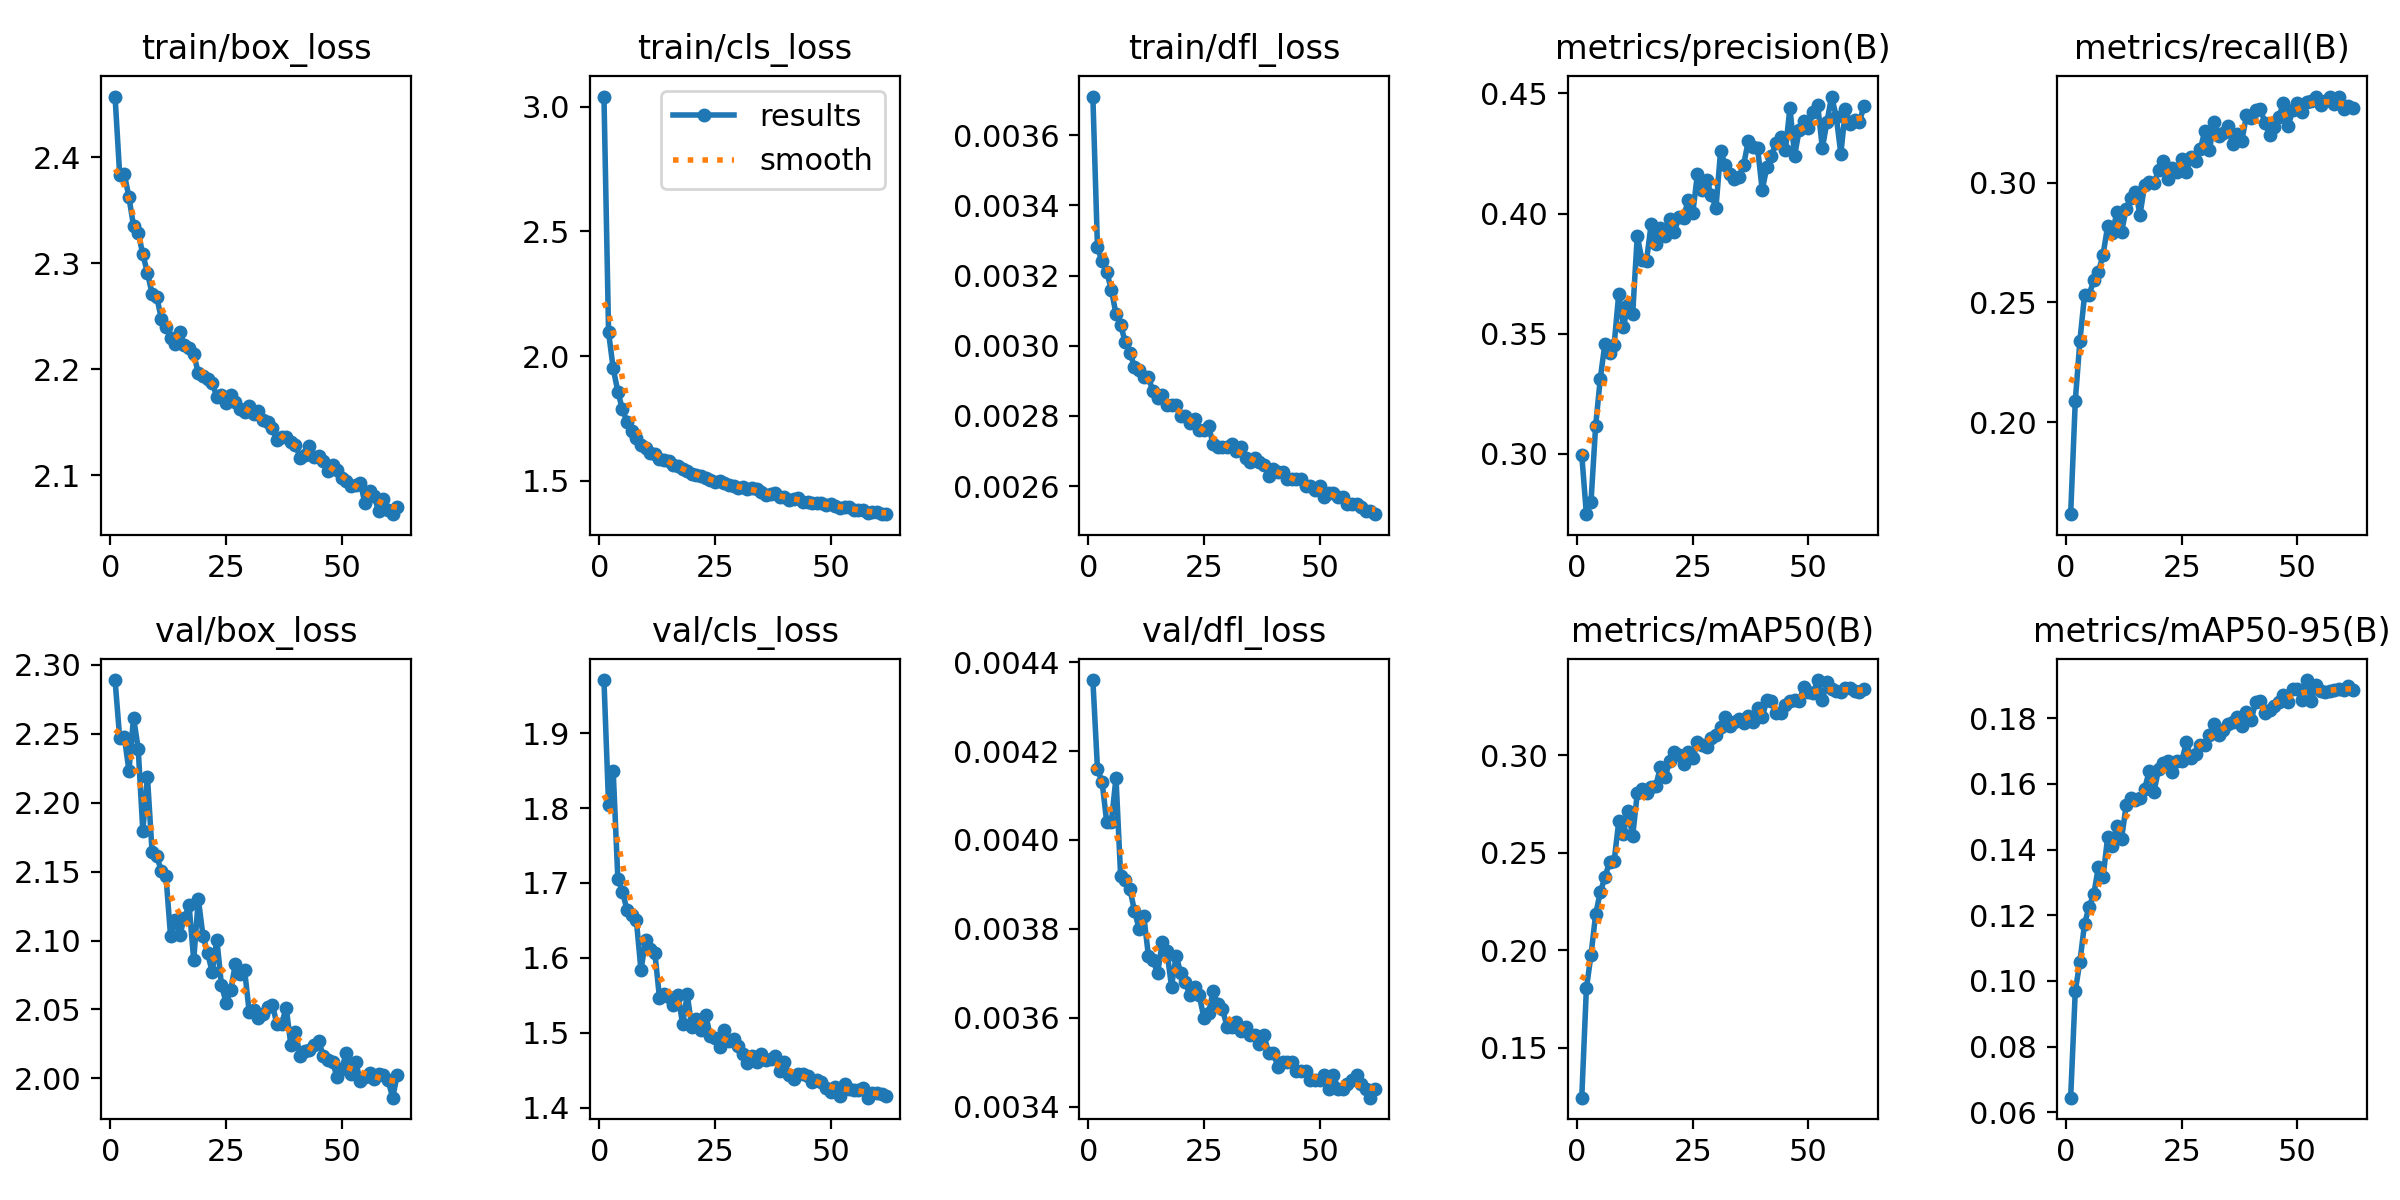

The file beside this chart, header and first rows:
epoch, time, train/box_loss, train/cls_loss, train/dfl_loss, metrics/precision(B), metrics/recall(B), metrics/mAP50(B), metrics/mAP50-95(B), val/box_loss, val/cls_loss, val/dfl_loss, lr/pg0, lr/pg1, lr/pg2, lr/pg3, lr/pg4, lr/pg5, lr/pg6, lr/pg7
1, 200.8, 2.457, 3.041, 0.00371, 0.2996, 0.1615, 0.1244, 0.06448, 2.289, 1.971, 0.00436, 0.009975, 0.003325, 0.009975, 0.003325, 0.009975, 0.003325, 0.009975, 0.003325
2, 332, 2.383, 2.095, 0.00328, 0.275, 0.2087, 0.1804, 0.09698, 2.247, 1.804, 0.00416, 0.01978, 0.006593, 0.01978, 0.006593, 0.01978, 0.006593, 0.01978, 0.006593
3, 468.6, 2.384, 1.951, 0.00324, 0.2801, 0.234, 0.1976, 0.1059, 2.248, 1.849, 0.00413, 0.02938, 0.009794, 0.02938, 0.009794, 0.02938, 0.009794, 0.02938, 0.009794
4, 577.2, 2.362, 1.858, 0.00321, 0.3116, 0.253, 0.2184, 0.1174, 2.223, 1.706, 0.00404, 0.02911, 0.009703, 0.02911, 0.009703, 0.02911, 0.009703, 0.02911, 0.009703
5, 1559, 2.335, 1.786, 0.00316, 0.3313, 0.2532, 0.2298, 0.1227, 2.262, 1.688, 0.00404, 0.02881, 0.009604, 0.02881, 0.009604, 0.02881, 0.009604, 0.02881, 0.009604
6, 1682, 2.329, 1.737, 0.00309, 0.3458, 0.2593, 0.2373, 0.1264, 2.239, 1.664, 0.00414, 0.02851, 0.009505, 0.02851, 0.009505, 0.02851, 0.009505, 0.02851, 0.009505
7, 1798, 2.308, 1.701, 0.00306, 0.3421, 0.2626, 0.2453, 0.1347, 2.18, 1.657, 0.00392, 0.02822, 0.009406, 0.02822, 0.009406, 0.02822, 0.009406, 0.02822, 0.009406
8, 1910, 2.291, 1.67, 0.00301, 0.3455, 0.2698, 0.2458, 0.1316, 2.219, 1.65, 0.00391, 0.02792, 0.009307, 0.02792, 0.009307, 0.02792, 0.009307, 0.02792, 0.009307
9, 2022, 2.271, 1.645, 0.00298, 0.3668, 0.2819, 0.266, 0.1439, 2.164, 1.584, 0.00389, 0.02762, 0.009208, 0.02762, 0.009208, 0.02762, 0.009208, 0.02762, 0.009208
10, 2135, 2.268, 1.632, 0.00294, 0.3529, 0.279, 0.2597, 0.1412, 2.161, 1.624, 0.00384, 0.02733, 0.009109, 0.02733, 0.009109, 0.02733, 0.009109, 0.02733, 0.009109
11, 2247, 2.248, 1.612, 0.00293, 0.3619, 0.2876, 0.2716, 0.1471, 2.151, 1.611, 0.0038, 0.02703, 0.00901, 0.02703, 0.00901, 0.02703, 0.00901, 0.02703, 0.00901
12, 2944, 2.24, 1.606, 0.00291, 0.3582, 0.2795, 0.2584, 0.1432, 2.147, 1.607, 0.00383, 0.02673, 0.008911, 0.02673, 0.008911, 0.02673, 0.008911, 0.02673, 0.008911
13, 3065, 2.229, 1.588, 0.00291, 0.3908, 0.2889, 0.2804, 0.1535, 2.103, 1.547, 0.00374, 0.02644, 0.008812, 0.02644, 0.008812, 0.02644, 0.008812, 0.02644, 0.008812
14, 3177, 2.224, 1.583, 0.00287, 0.3808, 0.2936, 0.2828, 0.1556, 2.115, 1.552, 0.00373, 0.02614, 0.008713, 0.02614, 0.008713, 0.02614, 0.008713, 0.02614, 0.008713
15, 3291, 2.235, 1.578, 0.00285, 0.3805, 0.2962, 0.2807, 0.155, 2.104, 1.548, 0.0037, 0.02584, 0.008614, 0.02584, 0.008614, 0.02584, 0.008614, 0.02584, 0.008614
16, 3402, 2.223, 1.563, 0.00286, 0.3957, 0.2867, 0.2837, 0.1556, 2.116, 1.537, 0.00377, 0.02555, 0.008515, 0.02555, 0.008515, 0.02555, 0.008515, 0.02555, 0.008515
17, 3536, 2.22, 1.559, 0.00283, 0.3873, 0.2992, 0.2843, 0.1586, 2.125, 1.551, 0.00375, 0.02525, 0.008416, 0.02525, 0.008416, 0.02525, 0.008416, 0.02525, 0.008416
18, 3663, 2.215, 1.546, 0.00283, 0.3939, 0.3002, 0.2939, 0.164, 2.086, 1.512, 0.00367, 0.02495, 0.008317, 0.02495, 0.008317, 0.02495, 0.008317, 0.02495, 0.008317
19, 3780, 2.196, 1.538, 0.00283, 0.3909, 0.2998, 0.2887, 0.1576, 2.13, 1.551, 0.00374, 0.02465, 0.008218, 0.02465, 0.008218, 0.02465, 0.008218, 0.02465, 0.008218
20, 3897, 2.193, 1.529, 0.0028, 0.3978, 0.3052, 0.2969, 0.1644, 2.103, 1.507, 0.0037, 0.02436, 0.008119, 0.02436, 0.008119, 0.02436, 0.008119, 0.02436, 0.008119
21, 4010, 2.191, 1.524, 0.0028, 0.3923, 0.3091, 0.3016, 0.1664, 2.091, 1.519, 0.00368, 0.02406, 0.00802, 0.02406, 0.00802, 0.02406, 0.00802, 0.02406, 0.00802
22, 4122, 2.187, 1.519, 0.00278, 0.3986, 0.3017, 0.2999, 0.1671, 2.077, 1.504, 0.00365, 0.02376, 0.007921, 0.02376, 0.007921, 0.02376, 0.007921, 0.02376, 0.007921
23, 4237, 2.174, 1.511, 0.00279, 0.3984, 0.306, 0.2955, 0.1637, 2.101, 1.524, 0.00367, 0.02347, 0.007822, 0.02347, 0.007822, 0.02347, 0.007822, 0.02347, 0.007822
24, 4355, 2.176, 1.502, 0.00276, 0.4057, 0.3046, 0.3016, 0.167, 2.067, 1.495, 0.00365, 0.02317, 0.007723, 0.02317, 0.007723, 0.02317, 0.007723, 0.02317, 0.007723
25, 4465, 2.168, 1.494, 0.00276, 0.4003, 0.3098, 0.2984, 0.1668, 2.055, 1.494, 0.0036, 0.02287, 0.007624, 0.02287, 0.007624, 0.02287, 0.007624, 0.02287, 0.007624
26, 4578, 2.176, 1.501, 0.00277, 0.4165, 0.3043, 0.3066, 0.1726, 2.064, 1.482, 0.00361, 0.02258, 0.007525, 0.02258, 0.007525, 0.02258, 0.007525, 0.02258, 0.007525
27, 4692, 2.17, 1.491, 0.00272, 0.4097, 0.3106, 0.3052, 0.1679, 2.083, 1.504, 0.00366, 0.02228, 0.007426, 0.02228, 0.007426, 0.02228, 0.007426, 0.02228, 0.007426
28, 4803, 2.162, 1.483, 0.00271, 0.4139, 0.3091, 0.304, 0.1689, 2.076, 1.49, 0.00363, 0.02198, 0.007327, 0.02198, 0.007327, 0.02198, 0.007327, 0.02198, 0.007327
29, 4923, 2.16, 1.479, 0.00271, 0.4079, 0.3139, 0.3087, 0.1717, 2.078, 1.491, 0.00362, 0.02168, 0.007228, 0.02168, 0.007228, 0.02168, 0.007228, 0.02168, 0.007228
30, 5035, 2.166, 1.472, 0.00271, 0.4023, 0.3216, 0.3102, 0.1719, 2.048, 1.483, 0.00358, 0.02139, 0.007129, 0.02139, 0.007129, 0.02139, 0.007129, 0.02139, 0.007129
31, 5146, 2.158, 1.476, 0.00272, 0.4259, 0.3138, 0.3142, 0.175, 2.05, 1.471, 0.00358, 0.02109, 0.00703, 0.02109, 0.00703, 0.02109, 0.00703, 0.02109, 0.00703
32, 5268, 2.16, 1.468, 0.0027, 0.4204, 0.3252, 0.3195, 0.1782, 2.044, 1.459, 0.00359, 0.02079, 0.006931, 0.02079, 0.006931, 0.02079, 0.006931, 0.02079, 0.006931
33, 5380, 2.152, 1.47, 0.00271, 0.4164, 0.3195, 0.3151, 0.1748, 2.046, 1.469, 0.00357, 0.0205, 0.006832, 0.0205, 0.006832, 0.0205, 0.006832, 0.0205, 0.006832
34, 5490, 2.15, 1.466, 0.00268, 0.4145, 0.3209, 0.317, 0.1765, 2.052, 1.461, 0.00358, 0.0202, 0.006733, 0.0202, 0.006733, 0.0202, 0.006733, 0.0202, 0.006733
35, 5602, 2.144, 1.454, 0.00267, 0.4154, 0.3239, 0.3185, 0.1782, 2.054, 1.472, 0.00356, 0.0199, 0.006634, 0.0199, 0.006634, 0.0199, 0.006634, 0.0199, 0.006634
36, 5714, 2.133, 1.445, 0.00268, 0.4204, 0.316, 0.3165, 0.1787, 2.039, 1.463, 0.00356, 0.01961, 0.006535, 0.01961, 0.006535, 0.01961, 0.006535, 0.01961, 0.006535
37, 5836, 2.136, 1.447, 0.00267, 0.4303, 0.3205, 0.32, 0.1803, 2.04, 1.465, 0.00354, 0.01931, 0.006436, 0.01931, 0.006436, 0.01931, 0.006436, 0.01931, 0.006436
38, 6049, 2.136, 1.45, 0.00266, 0.4278, 0.3175, 0.317, 0.1777, 2.051, 1.469, 0.00356, 0.01901, 0.006337, 0.01901, 0.006337, 0.01901, 0.006337, 0.01901, 0.006337
39, 6161, 2.132, 1.437, 0.00263, 0.4274, 0.3281, 0.3243, 0.182, 2.024, 1.449, 0.00352, 0.01871, 0.006238, 0.01871, 0.006238, 0.01871, 0.006238, 0.01871, 0.006238
40, 6280, 2.129, 1.436, 0.00265, 0.4099, 0.3271, 0.3194, 0.1793, 2.033, 1.461, 0.00352, 0.01842, 0.006139, 0.01842, 0.006139, 0.01842, 0.006139, 0.01842, 0.006139
41, 6391, 2.117, 1.425, 0.00264, 0.4193, 0.3306, 0.3283, 0.185, 2.016, 1.443, 0.00349, 0.01812, 0.00604, 0.01812, 0.00604, 0.01812, 0.00604, 0.01812, 0.00604
42, 6503, 2.119, 1.429, 0.00264, 0.4242, 0.3306, 0.3277, 0.1853, 2.02, 1.438, 0.0035, 0.01782, 0.005941, 0.01782, 0.005941, 0.01782, 0.005941, 0.01782, 0.005941
43, 6614, 2.128, 1.431, 0.00262, 0.4294, 0.3251, 0.3218, 0.1817, 2.021, 1.445, 0.0035, 0.01753, 0.005842, 0.01753, 0.005842, 0.01753, 0.005842, 0.01753, 0.005842
44, 6727, 2.117, 1.417, 0.00262, 0.4321, 0.3199, 0.3217, 0.1824, 2.024, 1.445, 0.0035, 0.01723, 0.005743, 0.01723, 0.005743, 0.01723, 0.005743, 0.01723, 0.005743
45, 6839, 2.118, 1.415, 0.00262, 0.4263, 0.3234, 0.3256, 0.1838, 2.027, 1.443, 0.00348, 0.01693, 0.005644, 0.01693, 0.005644, 0.01693, 0.005644, 0.01693, 0.005644
46, 6956, 2.114, 1.412, 0.00262, 0.444, 0.3274, 0.3278, 0.1848, 2.016, 1.435, 0.00348, 0.01664, 0.005545, 0.01664, 0.005545, 0.01664, 0.005545, 0.01664, 0.005545
47, 7069, 2.104, 1.412, 0.0026, 0.4241, 0.3333, 0.3283, 0.1871, 2.013, 1.437, 0.00348, 0.01634, 0.005446, 0.01634, 0.005446, 0.01634, 0.005446, 0.01634, 0.005446
48, 7181, 2.11, 1.41, 0.0026, 0.4348, 0.3236, 0.3279, 0.1848, 2.012, 1.434, 0.00346, 0.01604, 0.005347, 0.01604, 0.005347, 0.01604, 0.005347, 0.01604, 0.005347
49, 7293, 2.105, 1.402, 0.00259, 0.4386, 0.3303, 0.3349, 0.189, 2.001, 1.426, 0.00346, 0.01574, 0.005248, 0.01574, 0.005248, 0.01574, 0.005248, 0.01574, 0.005248
50, 7404, 2.097, 1.406, 0.0026, 0.4357, 0.3332, 0.3324, 0.1888, 2.007, 1.422, 0.00346, 0.01545, 0.005149, 0.01545, 0.005149, 0.01545, 0.005149, 0.01545, 0.005149
51, 7516, 2.095, 1.4, 0.00257, 0.4424, 0.3297, 0.3318, 0.1855, 2.019, 1.428, 0.00347, 0.01515, 0.00505, 0.01515, 0.00505, 0.01515, 0.00505, 0.01515, 0.00505
52, 7627, 2.09, 1.392, 0.00258, 0.4452, 0.3337, 0.3385, 0.1916, 2.003, 1.416, 0.00344, 0.01485, 0.004951, 0.01485, 0.004951, 0.01485, 0.004951, 0.01485, 0.004951
53, 8245, 2.091, 1.397, 0.00258, 0.4273, 0.3342, 0.3285, 0.1853, 2.012, 1.432, 0.00347, 0.01456, 0.004852, 0.01456, 0.004852, 0.01456, 0.004852, 0.01456, 0.004852
54, 8370, 2.093, 1.395, 0.00257, 0.4382, 0.3357, 0.3374, 0.19, 1.998, 1.425, 0.00344, 0.01426, 0.004753, 0.01426, 0.004753, 0.01426, 0.004753, 0.01426, 0.004753
55, 8488, 2.074, 1.382, 0.00257, 0.4487, 0.3324, 0.3341, 0.1883, 2.001, 1.424, 0.00344, 0.01396, 0.004654, 0.01396, 0.004654, 0.01396, 0.004654, 0.01396, 0.004654
56, 8598, 2.085, 1.383, 0.00255, 0.4404, 0.3343, 0.3327, 0.1879, 2.004, 1.424, 0.00345, 0.01367, 0.004555, 0.01367, 0.004555, 0.01367, 0.004555, 0.01367, 0.004555
57, 8715, 2.08, 1.383, 0.00255, 0.4249, 0.336, 0.3323, 0.1882, 2, 1.426, 0.00346, 0.01337, 0.004456, 0.01337, 0.004456, 0.01337, 0.004456, 0.01337, 0.004456
58, 8839, 2.066, 1.371, 0.00255, 0.4436, 0.333, 0.3347, 0.1887, 2.003, 1.414, 0.00347, 0.01307, 0.004357, 0.01307, 0.004357, 0.01307, 0.004357, 0.01307, 0.004357
59, 8958, 2.078, 1.377, 0.00254, 0.4373, 0.3359, 0.3346, 0.1889, 2.002, 1.419, 0.00345, 0.01277, 0.004258, 0.01277, 0.004258, 0.01277, 0.004258, 0.01277, 0.004258
60, 9227, 2.068, 1.374, 0.00253, 0.439, 0.3309, 0.3328, 0.1887, 1.999, 1.419, 0.00344, 0.01248, 0.004159, 0.01248, 0.004159, 0.01248, 0.004159, 0.01248, 0.004159
... 2 more rows
